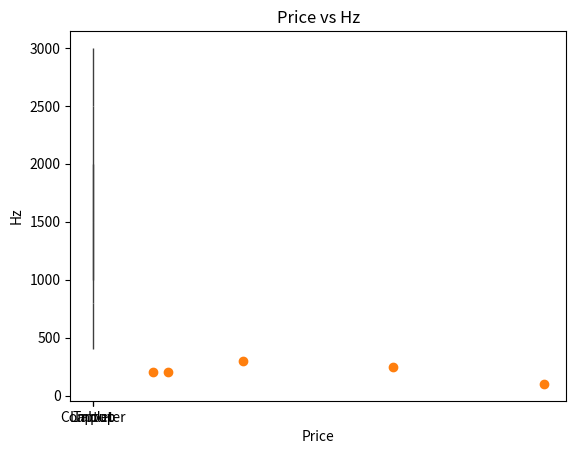

Write the Python code that produced this figure.
import numpy as np
import pandas as pd

print(np.linspace(100, 300, 4))


df = pd.DataFrame({"price": [1000, 400, 500, 2000, 3000],
                   "type": ["Laptop", "Computer", "Tablet", "Computer",
                            "Laptop"]})


categories_thresholds: [int] = np.linspace(df["price"].min(), df["price"].max(), 4)
df["price-dummy"] = pd.cut(df["price"], categories_thresholds,
                           labels=["low", "medium", "high"],
                           include_lowest=True)
print(df)

df_dummies: pd.DataFrame = pd.get_dummies(df["type"])

for column_name in df_dummies.columns:
    df[column_name] = df_dummies[column_name]

print(df)

import seaborn as sns
import matplotlib.pyplot as plt


sns.boxplot(x='type', y='price', data=df)
plt.show()

df["hz"] = [300,200,200,250,100]


plt.scatter(x=df["price"], y=df["hz"])
plt.title("Price vs Hz")
plt.xlabel("Price")
plt.ylabel("Hz")
plt.show()

df_test = df[["price", "type", "hz"]]
df_grouped: pd.DataFrame = df_test.groupby(['type'], as_index=False).mean()
print(df_grouped)

